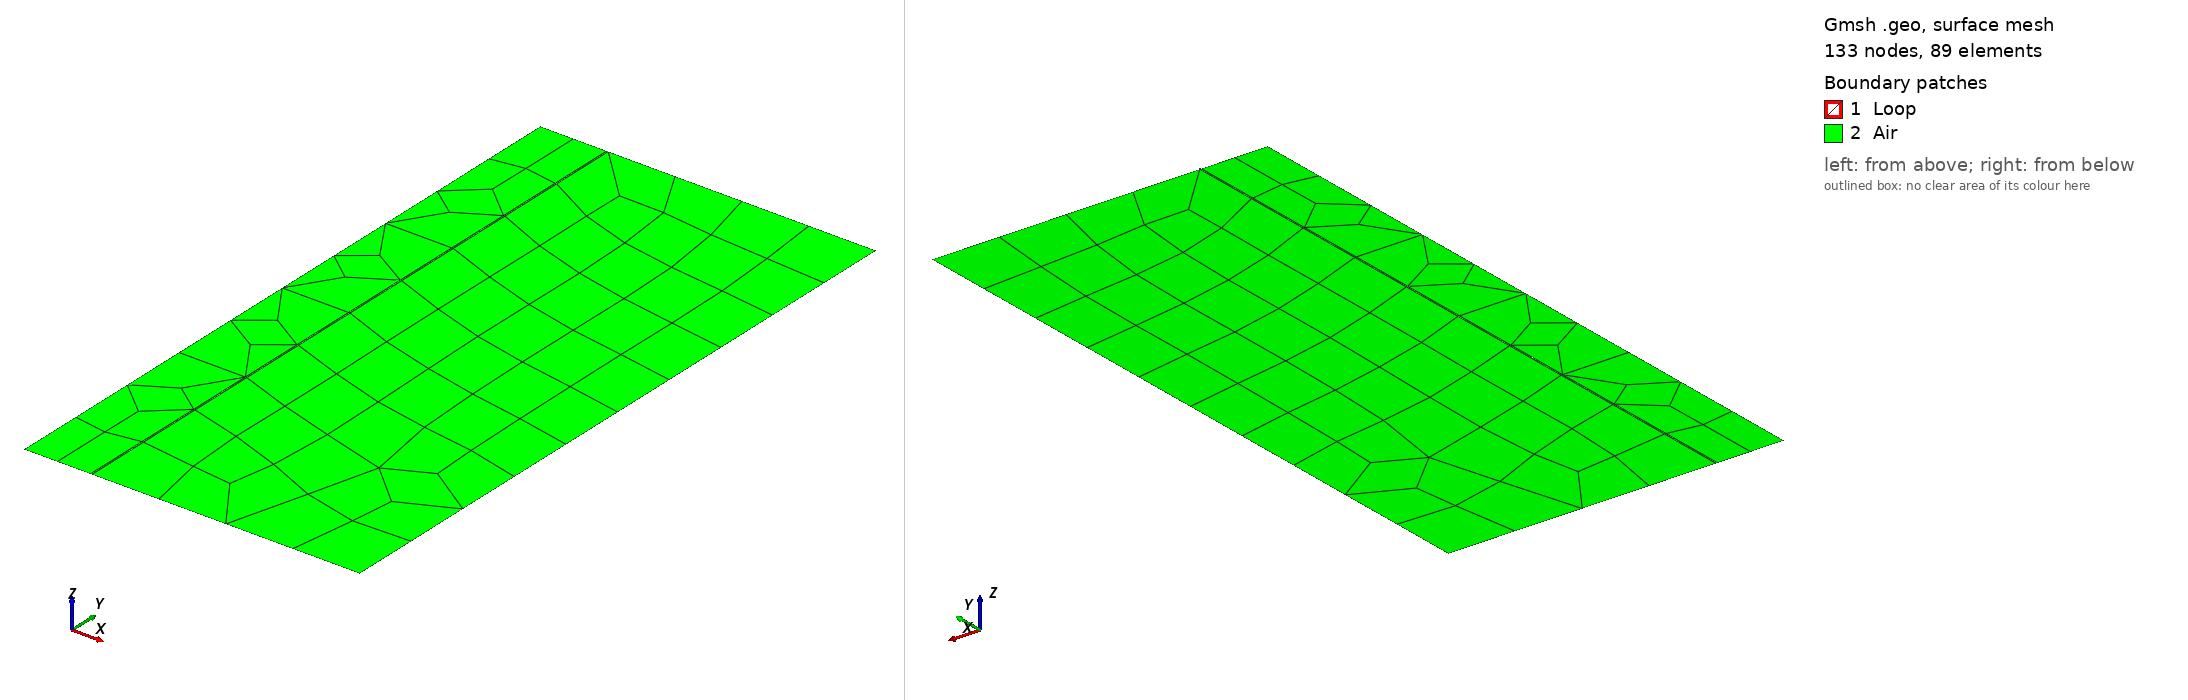

Gmsh geometry script, surface-meshed: 133 nodes, 89 surface elements. Boundary patches (legend numbers): 1 Loop, 2 Air. Left view from above one corner, right view from below the opposite corner. Legend entries are the model's physical surfaces. The drawing asked Gmsh for element sizes between 1% and 20% of the model's largest extent; the script's own settings can give other sizes.

=== loop.geo (drawn) ===
// Single circular current loop - axisymmetric test case
// Loop at radius a = 0.1 m, very thin cross-section

SetFactory("OpenCASCADE");

// Parameters
a = 0.1;              // Loop radius [m]
delta = 0.002;        // Loop thickness [m] (very thin)
domain_r = 0.5;       // Outer boundary radius
domain_z = 0.5;       // Domain half-height

// Mesh size
lc_loop = 0.002;      // Fine mesh in loop
lc_domain = 0.05;     // Coarse mesh in domain

// Current loop (thin annulus)
Rectangle(1) = {a - delta/2, -delta/2, 0, delta, delta};

// Air domain
Rectangle(2) = {0, -domain_z, 0, a - delta/2, 2*domain_z};        // Inner region
Rectangle(3) = {a + delta/2, -domain_z, 0, domain_r - a - delta/2, 2*domain_z}; // Outer region
Rectangle(4) = {a - delta/2, -domain_z, 0, delta, delta/2 + domain_z};  // Below loop
Rectangle(5) = {a - delta/2, delta/2, 0, delta, delta/2 + domain_z};    // Above loop

// Physical surfaces
Physical Surface("Loop", 2) = {1};  // Current loop
Physical Surface("Air", 1) = {2, 3, 4, 5};

// Physical boundaries (outer edges)
Physical Curve("Outer", 1) = {15, 19, 12, 7};  // Outer boundary (A=0)

// Mesh settings
Mesh.Algorithm = 6;
Mesh.RecombineAll = 1;
Mesh.ElementOrder = 1;

Mesh 2;
